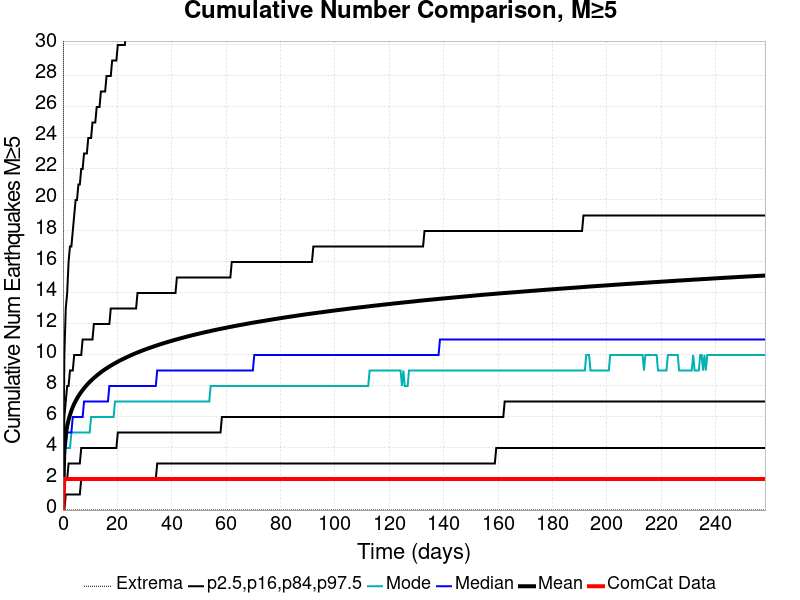

The data file committed next to this chart (first rows):
Time (days), ComCat Data, Simulation Mean, Simulation Median, Simulation Mode, Simulation Minimum, Simulation Maximum, 2.5 %-ile, 16 %-ile, 84 %-ile, 97.5 %-ile
0.0, 0.0, 0.0, 0.0, 0.0, 0.0, 0.0, 0.0, 0.0, 0.0, 0.0
0.5174, 2.0, 4.028, 4.0, 3.0, 0.0, 86.0, 0.0, 2.0, 6.0, 10.0
1.035, 2.0, 4.875, 4.0, 4.0, 0.0, 114.0, 1.0, 2.0, 7.0, 13.0
1.552, 2.0, 5.41, 5.0, 4.0, 0.0, 122.0, 1.0, 2.0, 8.0, 14.0
2.07, 2.0, 5.811, 5.0, 4.0, 0.0, 131.0, 1.0, 3.0, 8.0, 16.0
2.587, 2.0, 6.136, 5.0, 4.0, 0.0, 136.0, 1.0, 3.0, 9.0, 17.0
3.104, 2.0, 6.41, 5.0, 5.0, 0.0, 138.0, 1.0, 3.0, 9.0, 17.0
3.622, 2.0, 6.645, 6.0, 5.0, 0.0, 143.0, 1.0, 3.0, 9.0, 18.0
4.139, 2.0, 6.852, 6.0, 5.0, 0.0, 151.0, 1.0, 3.0, 10.0, 19.0
4.657, 2.0, 7.033, 6.0, 5.0, 0.0, 157.0, 1.0, 3.0, 10.0, 20.0
5.174, 2.0, 7.198, 6.0, 5.0, 0.0, 161.0, 1.0, 3.0, 10.0, 20.0
5.691, 2.0, 7.348, 6.0, 5.0, 0.0, 166.0, 1.0, 3.0, 10.0, 21.0
6.209, 2.0, 7.487, 6.0, 5.0, 0.0, 169.0, 1.0, 3.0, 10.0, 21.0
6.726, 2.0, 7.618, 6.0, 5.0, 0.0, 174.0, 2.0, 4.0, 10.0, 22.0
7.244, 2.0, 7.742, 6.0, 5.0, 0.0, 177.0, 2.0, 4.0, 11.0, 22.0
7.761, 2.0, 7.857, 7.0, 5.0, 0.0, 180.0, 2.0, 4.0, 11.0, 23.0
8.279, 2.0, 7.964, 7.0, 5.0, 0.0, 180.0, 2.0, 4.0, 11.0, 23.0
8.796, 2.0, 8.069, 7.0, 5.0, 0.0, 183.0, 2.0, 4.0, 11.0, 23.0
9.313, 2.0, 8.168, 7.0, 5.0, 0.0, 184.0, 2.0, 4.0, 11.0, 24.0
9.831, 2.0, 8.26, 7.0, 5.0, 0.0, 186.0, 2.0, 4.0, 11.0, 24.0
10.35, 2.0, 8.349, 7.0, 6.0, 0.0, 186.0, 2.0, 4.0, 11.0, 24.0
10.87, 2.0, 8.435, 7.0, 6.0, 0.0, 190.0, 2.0, 4.0, 11.0, 25.0
11.38, 2.0, 8.517, 7.0, 6.0, 0.0, 191.0, 2.0, 4.0, 12.0, 25.0
11.9, 2.0, 8.599, 7.0, 6.0, 0.0, 194.0, 2.0, 4.0, 12.0, 25.0
12.42, 2.0, 8.674, 7.0, 6.0, 0.0, 195.0, 2.0, 4.0, 12.0, 26.0
12.94, 2.0, 8.747, 7.0, 6.0, 0.0, 195.0, 2.0, 4.0, 12.0, 26.0
13.45, 2.0, 8.819, 7.0, 6.0, 0.0, 197.0, 2.0, 4.0, 12.0, 26.0
13.97, 2.0, 8.888, 7.0, 6.0, 0.0, 198.0, 2.0, 4.0, 12.0, 27.0
14.49, 2.0, 8.957, 7.0, 6.0, 0.0, 198.0, 2.0, 4.0, 12.0, 27.0
15, 2.0, 9.021, 7.0, 6.0, 0.0, 198.0, 2.0, 4.0, 12.0, 27.0
15.52, 2.0, 9.083, 7.0, 6.0, 0.0, 198.0, 2.0, 4.0, 12.0, 27.0
16.04, 2.0, 9.143, 7.0, 6.0, 0.0, 198.0, 2.0, 4.0, 12.0, 28.0
16.56, 2.0, 9.2, 7.0, 6.0, 0.0, 200.0, 2.0, 4.0, 12.0, 28.0
17.07, 2.0, 9.257, 8.0, 6.0, 0.0, 201.0, 2.0, 4.0, 12.0, 28.0
17.59, 2.0, 9.312, 8.0, 6.0, 0.0, 201.0, 2.0, 4.0, 13.0, 28.0
18.11, 2.0, 9.366, 8.0, 6.0, 0.0, 203.0, 2.0, 4.0, 13.0, 29.0
18.63, 2.0, 9.419, 8.0, 6.0, 0.0, 204.0, 2.0, 4.0, 13.0, 29.0
19.14, 2.0, 9.47, 8.0, 7.0, 0.0, 206.0, 2.0, 4.0, 13.0, 29.0
19.66, 2.0, 9.52, 8.0, 7.0, 0.0, 208.0, 2.0, 4.0, 13.0, 29.0
20.18, 2.0, 9.57, 8.0, 7.0, 0.0, 208.0, 2.0, 5.0, 13.0, 30.0
20.7, 2.0, 9.618, 8.0, 7.0, 0.0, 210.0, 2.0, 5.0, 13.0, 30.0
21.21, 2.0, 9.665, 8.0, 7.0, 0.0, 212.0, 2.0, 5.0, 13.0, 30.0
21.73, 2.0, 9.711, 8.0, 7.0, 0.0, 212.0, 2.0, 5.0, 13.0, 30.0
22.25, 2.0, 9.756, 8.0, 7.0, 0.0, 212.0, 2.0, 5.0, 13.0, 30.0
22.77, 2.0, 9.799, 8.0, 7.0, 0.0, 212.0, 2.0, 5.0, 13.0, 30.0
23.28, 2.0, 9.844, 8.0, 7.0, 0.0, 216.0, 2.0, 5.0, 13.0, 31.0
23.8, 2.0, 9.887, 8.0, 7.0, 0.0, 220.0, 2.0, 5.0, 13.0, 31.0
24.32, 2.0, 9.927, 8.0, 7.0, 0.0, 220.0, 2.0, 5.0, 13.0, 31.0
24.84, 2.0, 9.969, 8.0, 7.0, 0.0, 221.0, 2.0, 5.0, 13.0, 31.0
25.35, 2.0, 10.01, 8.0, 7.0, 0.0, 223.0, 2.0, 5.0, 13.0, 31.0
25.87, 2.0, 10.05, 8.0, 7.0, 0.0, 223.0, 2.0, 5.0, 13.0, 32.0
26.39, 2.0, 10.09, 8.0, 7.0, 0.0, 224.0, 2.0, 5.0, 13.0, 32.0
26.91, 2.0, 10.13, 8.0, 7.0, 0.0, 228.0, 2.0, 5.0, 13.0, 32.0
27.42, 2.0, 10.16, 8.0, 7.0, 0.0, 228.0, 2.0, 5.0, 14.0, 32.0
27.94, 2.0, 10.2, 8.0, 7.0, 0.0, 229.0, 2.0, 5.0, 14.0, 32.0
28.46, 2.0, 10.24, 8.0, 7.0, 0.0, 231.0, 2.0, 5.0, 14.0, 32.0
28.97, 2.0, 10.27, 8.0, 7.0, 0.0, 231.0, 2.0, 5.0, 14.0, 33.0
29.49, 2.0, 10.31, 8.0, 7.0, 0.0, 231.0, 2.0, 5.0, 14.0, 33.0
30.01, 2.0, 10.34, 8.0, 7.0, 0.0, 231.0, 2.0, 5.0, 14.0, 33.0
30.53, 2.0, 10.37, 8.0, 7.0, 0.0, 231.0, 2.0, 5.0, 14.0, 33.0
... 440 more rows
